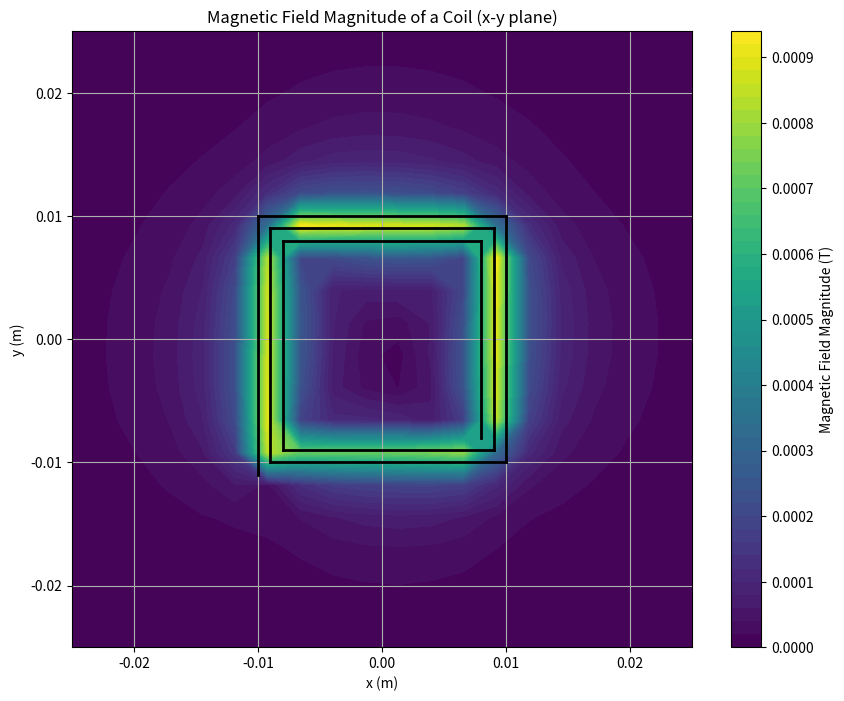

Recreate this plot in Python.
import numpy as np
import matplotlib.pyplot as plt

def biot_savart_finite_wire_2d(current, wire_start, wire_end, observation_point, mu0=4 * np.pi * 1e-7):
    """
    Compute the magnetic field at a point in the x-y plane due to a finite straight wire using the Biot-Savart Law.

    Parameters:
        current (float): Current in the wire (in Amperes).
        wire_start (np.array): Start point of the wire as a 2D vector [x1, y1].
        wire_end (np.array): End point of the wire as a 2D vector [x2, y2].
        observation_point (np.array): Point where the magnetic field is calculated [x, y].
        mu0 (float): Permeability of free space (default is 4π × 10^-7 Tm/A).

    Returns:
        B (np.array): Magnetic field vector at the observation point [Bx, By].
    """
    # Convert inputs to numpy arrays
    wire_start = np.array(wire_start)
    wire_end = np.array(wire_end)
    observation_point = np.array(observation_point)

    # Vector along the wire
    dl = wire_end - wire_start
    length_wire = np.linalg.norm(dl)
    dl_unit = dl / length_wire  # Unit vector along the wire

    # Vector from the wire start to the observation point
    r_start = observation_point - wire_start
    # Vector from the wire end to the observation point
    r_end = observation_point - wire_end

    # Distance from the observation point to the wire start and end
    r_start_mag = np.linalg.norm(r_start)
    r_end_mag = np.linalg.norm(r_end)

    # Cross product of dl_unit and r_start / r_end (in 2D, cross product is a scalar)
    cross_start = dl_unit[0] * r_start[1] - dl_unit[1] * r_start[0]
    cross_end = dl_unit[0] * r_end[1] - dl_unit[1] * r_end[0]

    # Biot-Savart Law for a finite wire in 2D
    B_magnitude = (mu0 * current) / (4 * np.pi) * (
        cross_start / (r_start_mag * (r_start_mag - np.dot(dl_unit, r_start))) -
        cross_end / (r_end_mag * (r_end_mag - np.dot(dl_unit, r_end)))
    )

    # Direction of the magnetic field (perpendicular to the wire and observation point)
    B_direction = np.array([-r_start[1], r_start[0]])  # Rotate r_start by 90 degrees
    B_direction /= np.linalg.norm(B_direction)  # Normalize

    # Magnetic field vector
    B = B_magnitude * B_direction

    return B


def compute_coil_magnetic_field(current, coil_segments, observation_point, mu0=4 * np.pi * 1e-7):
    """
    Compute the magnetic field at a point due to a coil made up of multiple finite line segments.

    Parameters:
        current (float): Current in the coil (in Amperes).
        coil_segments (list): List of line segments, where each segment is a tuple (start, end).
        observation_point (np.array): Point where the magnetic field is calculated [x, y].
        mu0 (float): Permeability of free space (default is 4π × 10^-7 Tm/A).

    Returns:
        B_total (np.array): Total magnetic field vector at the observation point [Bx, By].
    """
    B_total = np.array([0.0, 0.0])  # Initialize total magnetic field

    # Sum the contributions of all line segments
    for segment in coil_segments:
        wire_start, wire_end = segment
        B = biot_savart_finite_wire_2d(current, wire_start, wire_end, observation_point, mu0)
        B_total += B

    return B_total


# Define the coil as a list of line segments
coil_segments = [
    (np.array([0.008, 0.008]), np.array([-0.008, 0.008])),
    (np.array([-0.008, 0.008]), np.array([-0.008, -0.009])),   # Extended left side
    (np.array([0.008, -0.008]), np.array([0.008, 0.008])),    # Right side
    (np.array([-0.008, -0.009]), np.array([0.009, -0.009])),  # Bottom side
    (np.array([0.009, 0.009]), np.array([-0.009, 0.009])),
    (np.array([-0.009, 0.009]), np.array([-0.009, -0.01])),   # Extended left side
    (np.array([0.009, -0.009]), np.array([0.009, 0.009])),    # Right side
    (np.array([-0.009, -0.01]), np.array([0.01, -0.01])),  # Bottom side
    (np.array([0.01, -0.01]), np.array([0.01, 0.01])),    # Right side
    (np.array([0.01, 0.01]), np.array([-0.01, 0.01])),    # Top side
    (np.array([-0.01, 0.01]), np.array([-0.01, -0.011]))   # Extended left side
]

# Parameters
current = 1.0  # Current in the coil (Amperes)

# Define the grid in the x-y plane
x = np.linspace(-0.025, 0.025, 20)  # x from -2.5 cm to +2.5 cm
y = np.linspace(-0.025, 0.025, 20)  # y from -2.5 cm to +2.5 cm
X, Y = np.meshgrid(x, y)
Bx = np.zeros_like(X)
By = np.zeros_like(Y)
B_magnitude = np.zeros_like(X)

# Compute the magnetic field at each point on the grid
for i in range(len(x)):
    for j in range(len(y)):
        observation_point = np.array([X[i, j], Y[i, j]])  # Observation point in the x-y plane
        B = compute_coil_magnetic_field(current, coil_segments, observation_point)
        Bx[i, j] = B[0]  # x-component of the magnetic field
        By[i, j] = B[1]  # y-component of the magnetic field
        B_magnitude[i, j] = np.linalg.norm(B)  # Magnitude of the magnetic field

# Plot the magnetic field magnitude
plt.figure(figsize=(10, 8))
plt.contourf(X, Y, B_magnitude, levels=50, cmap='viridis')  # Contour plot for magnitude
plt.colorbar(label='Magnetic Field Magnitude (T)')

# Plot the coil segments
for segment in coil_segments:
    start, end = segment
    plt.plot([start[0], end[0]], [start[1], end[1]], 'k-', linewidth=2)

plt.xlabel('x (m)')
plt.ylabel('y (m)')
plt.title('Magnetic Field Magnitude of a Coil (x-y plane)')
plt.grid()
plt.show()